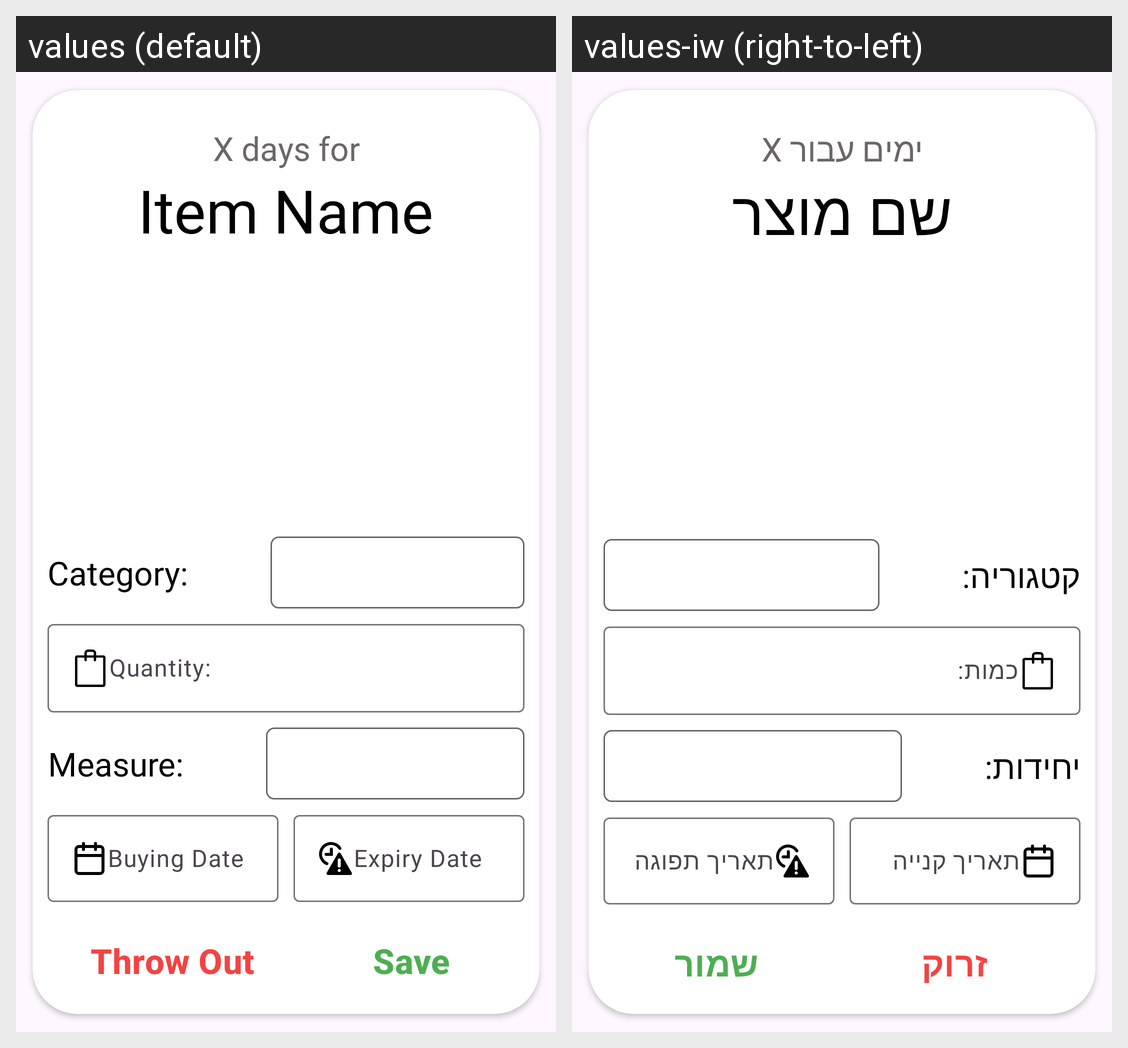

For this localized Android screen grid, give each drawn string resource with its value in every locale shown.
Android screen res/layout/edit_item_in_fridge.xml rendered under 2 locales, left to right: values (default), values-iw (right-to-left). Device: Nexus 5 (rendered at 1080×1920; each locale shown at half size, 540×960, under a caption strip naming it); theme Theme.FridgeApp.
Strings drawn on this screen, with the default value and each locale's value (text and hints the layout hard-codes, and strings that could not be matched under every locale, appear in the picture but are not listed):

x_days_for
  values: X days for
  values-iw: X ימים עבור

item_name
  values: Item Name
  values-iw: שם מוצר

category
  values: Category:
  values-iw: קטגוריה:

quantity
  values: Quantity:
  values-iw: כמות:

measure
  values: Measure:
  values-iw: יחידות:

buying_date
  values: Buying Date
  values-iw: תאריך קנייה

expiry_date
  values: Expiry Date
  values-iw: תאריך תפוגה

throw_out
  values: Throw Out
  values-iw: זרוק

save
  values: Save
  values-iw: שמור
